Dataset: split (GitHub, dalayne95/harmful-algal-bloom-detection). Classes: algae, not algae.

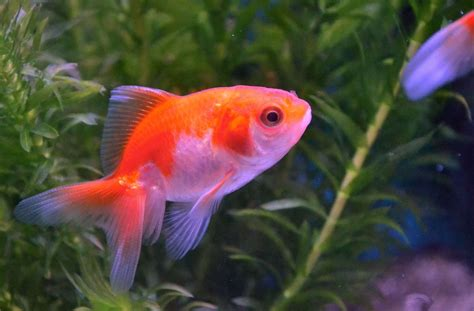
Label: not algae

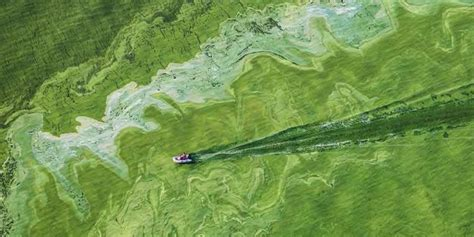
Label: algae

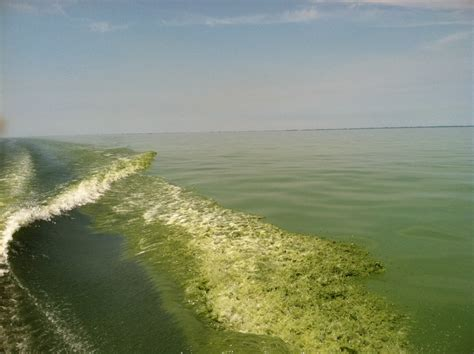
Label: algae

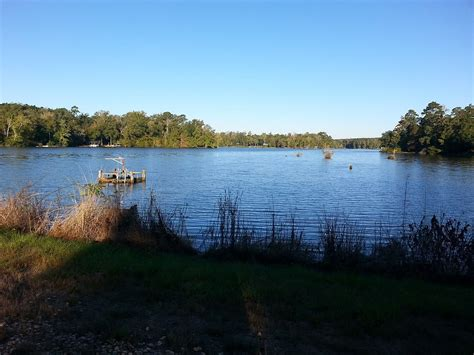
Label: not algae

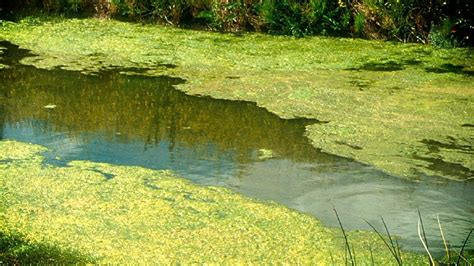
Label: algae

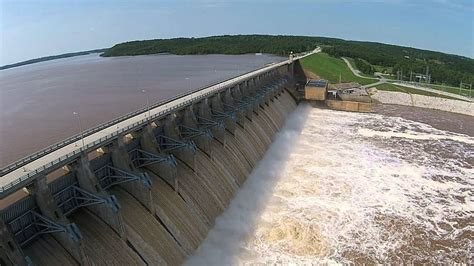
Label: not algae
